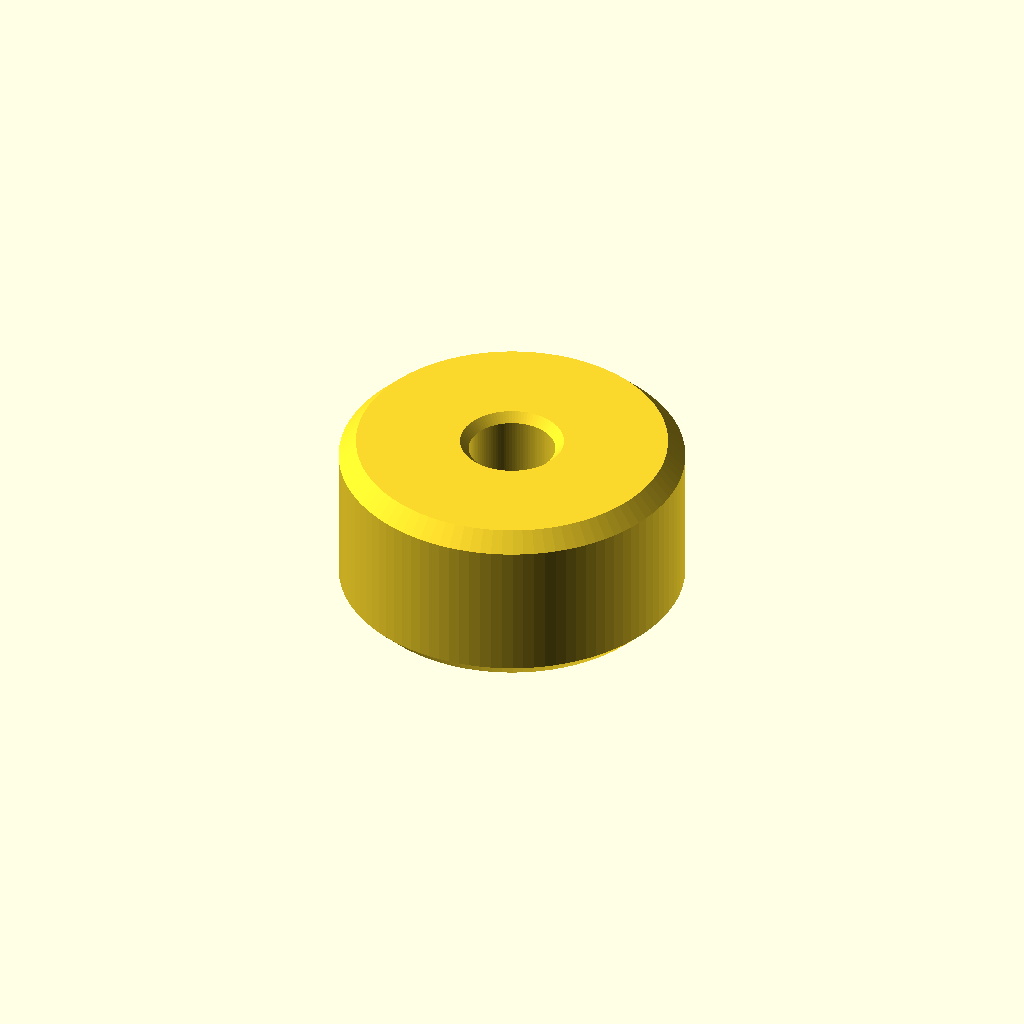
Cell 1: rendered with the file's own defaults.
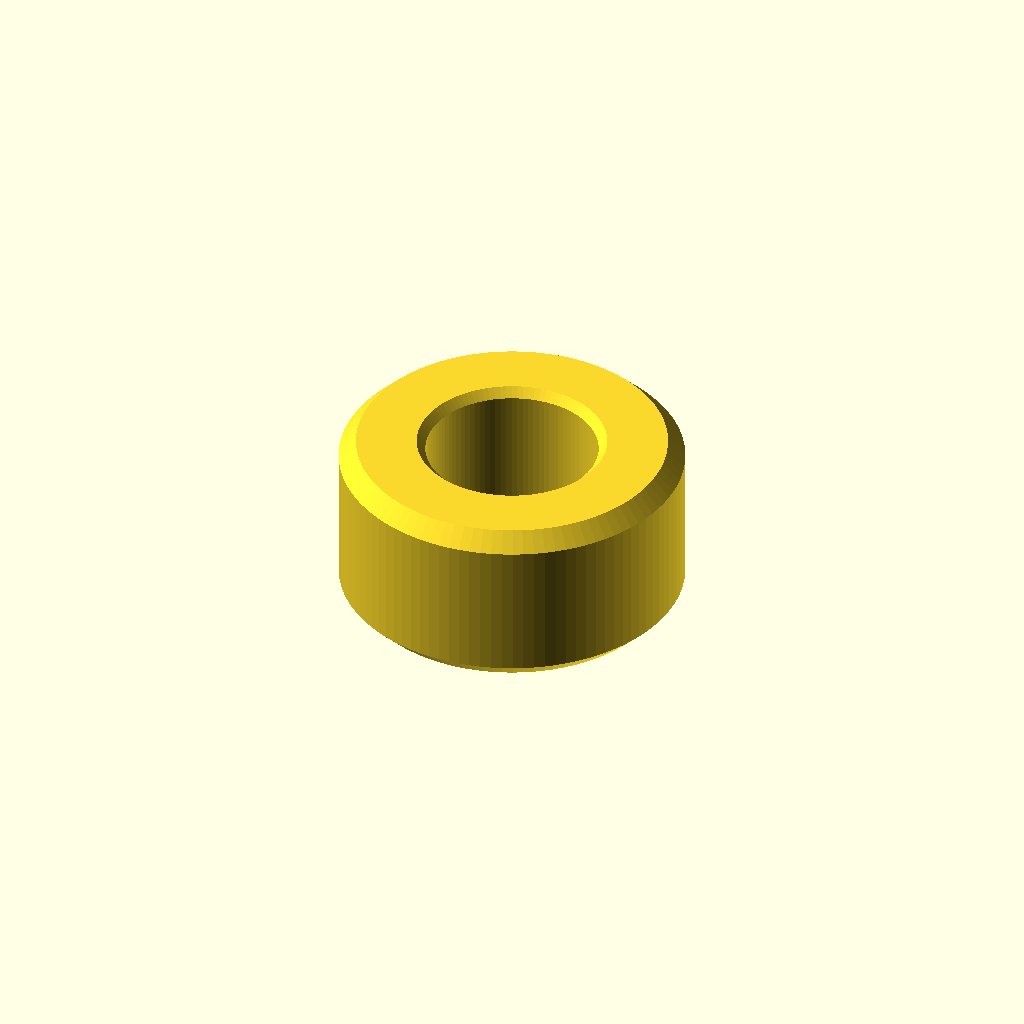
Cell 2 — id set to 10, the other parameters unchanged.
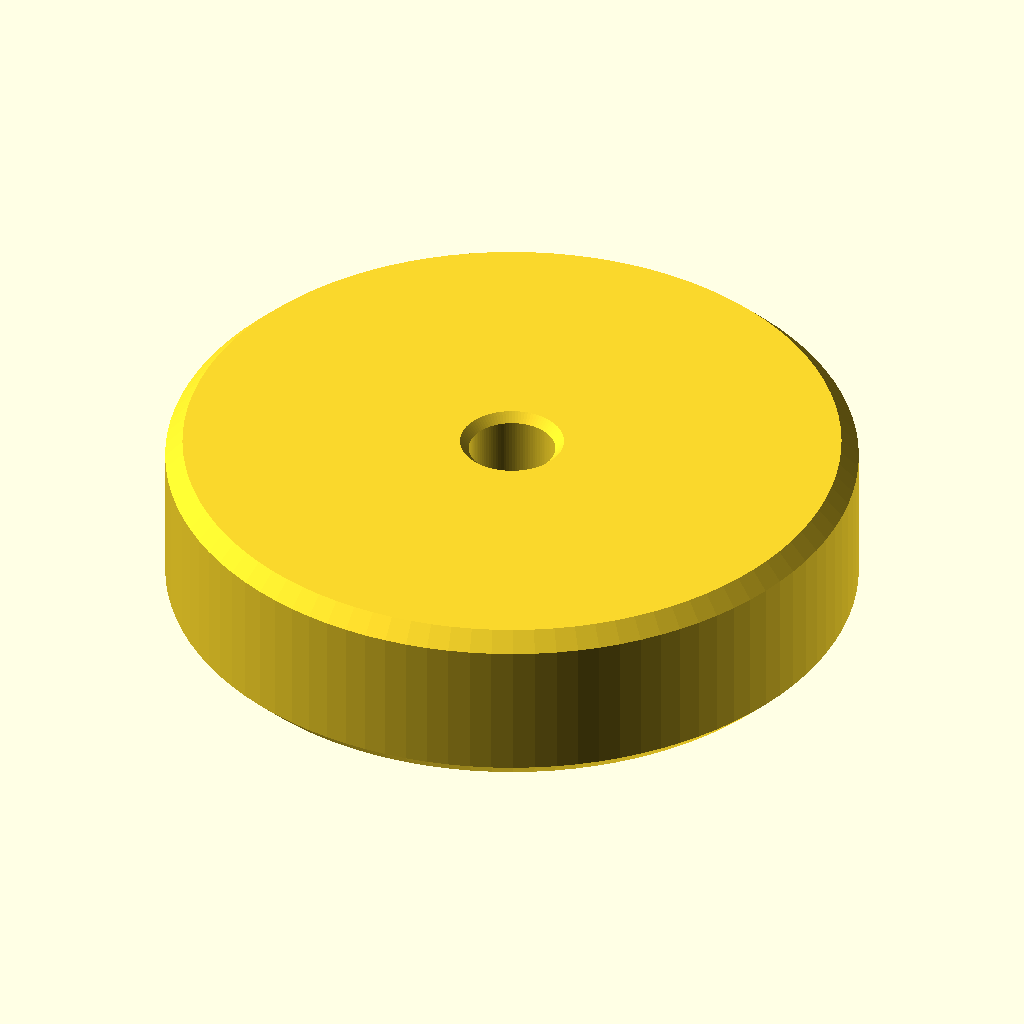
Cell 3 — od set to 40, the other parameters unchanged.
One fixed orthographic camera (rotation 55°, 0°, 25°; colour scheme Cornfield) for every cell.
Source of the model, Spacer/Spacer.scad:
// Spacer.scad
// Version: v0.03
// Description: Parametric cylindrical spacer

/* [Dimensions] */
// Inner diameter (mm, ignored if bolt_size is not None)
id = 5.0;

/* [Bolt Settings] */
// Select bolt size to automatically set inner diameter
bolt_size = "None"; // ["None", "M2", "M2.5", "M3", "M4", "M5", "M6", "M8", "M10"]

// Fit type for the bolt (Clearance = loose, Tap = tight for self-tapping, Threaded = 3D printed threads)
bolt_fit = "Clearance"; // ["Clearance", "Tap", "Threaded"]

// Tolerance for 3D printed threads (mm, increases hole size for easier fit)
thread_tolerance = 0.2;

// Outer diameter (mm)
od = 20.0;

// Length/Height (mm)
length = 10.0;

/* [Features] */
// Outer edge chamfer (mm, 0 for no chamfer)
outer_chamfer = 1.0;

// Inner edge chamfer (mm, 0 for no chamfer)
inner_chamfer = 0.5;

/* [Settings] */
// Resolution (higher value for smoother curves)
$fn = 100;

module spacer(inner_d, outer_d, h, out_chamfer, in_chamfer) {
    r_in = inner_d / 2;
    // Ensure outer radius is strictly larger than inner radius to avoid invalid geometry
    r_out = max(outer_d / 2, r_in + 0.01);

    // Prevent chamfers from overlapping or exceeding dimensions
    oc = max(0, min(out_chamfer, h / 2, (r_out - r_in) / 2));
    ic = max(0, min(in_chamfer, h / 2, (r_out - r_in) / 2));

    rotate_extrude() {
        polygon([
            [r_in + ic, 0],
            [r_out - oc, 0],
            [r_out, oc],
            [r_out, h - oc],
            [r_out - oc, h],
            [r_in + ic, h],
            [r_in, h - ic],
            [r_in, ic]
        ]);
    }
}

function get_bolt_pitch(size) =
    size == "M2"   ? 0.4 :
    size == "M2.5" ? 0.45 :
    size == "M3"   ? 0.5 :
    size == "M4"   ? 0.7 :
    size == "M5"   ? 0.8 :
    size == "M6"   ? 1.0 :
    size == "M8"   ? 1.25 :
    size == "M10"  ? 1.5 : 0;

function get_bolt_nominal_dia(size) =
    size == "M2"   ? 2.0 :
    size == "M2.5" ? 2.5 :
    size == "M3"   ? 3.0 :
    size == "M4"   ? 4.0 :
    size == "M5"   ? 5.0 :
    size == "M6"   ? 6.0 :
    size == "M8"   ? 8.0 :
    size == "M10"  ? 10.0 : 0;

// Calculate actual inner diameter based on bolt size and fit
function get_bolt_dia(size, fit) =
    let (
        nom = get_bolt_nominal_dia(size),
        pitch = get_bolt_pitch(size)
    )
    fit == "Clearance" ? (
        size == "M2"   ? 2.2 :
        size == "M2.5" ? 2.7 :
        size == "M3"   ? 3.2 :
        size == "M4"   ? 4.2 :
        size == "M5"   ? 5.2 :
        size == "M6"   ? 6.2 :
        size == "M8"   ? 8.4 :
        size == "M10"  ? 10.5 : id
    ) :
    fit == "Tap" ? (
        size == "M2"   ? 1.6 :
        size == "M2.5" ? 2.05 :
        size == "M3"   ? 2.5 :
        size == "M4"   ? 3.3 :
        size == "M5"   ? 4.2 :
        size == "M6"   ? 5.0 :
        size == "M8"   ? 6.8 :
        size == "M10"  ? 8.5 : id
    ) :
    fit == "Threaded" ? (
        // For threaded, the basic hole is the minor diameter of the thread including tolerance
        nom > 0 ? (nom + thread_tolerance) - 1.082532 * pitch : id
    ) : id;

actual_id = bolt_size == "None" ? id : get_bolt_dia(bolt_size, bolt_fit);

module thread_cutter(d, pitch, length, tol) {
    r_maj = (d + tol) / 2;
    r_min = r_maj - 0.54127 * pitch;
    segments = $fn > 0 ? max($fn, 12) : 36;

    z_start = -0.1;
    z_end = length + 0.1;
    cut_length = z_end - z_start;

    turns = cut_length / pitch;
    steps = ceil(turns * segments);
    dz = cut_length / steps;
    da = 360 / segments;

    function r_at(phase) =
        let(p = phase < 0 ? phase - floor(phase) : phase - floor(phase))
        p < 0.5 ? r_min + (r_maj - r_min) * (p * 2)
                : r_maj - (r_maj - r_min) * ((p - 0.5) * 2);

    function pt(j, i) = j*segments + i;

    bot_center = (steps + 1) * segments;
    top_center = bot_center + 1;

    vertices = [
        for (j=[0:steps])
            for (i=[0:segments-1])
                let(
                    z = z_start + j * dz,
                    theta = i * da,
                    phase = z / pitch - theta / 360,
                    r = r_at(phase)
                )
                [r * cos(theta), r * sin(theta), z],
        [0, 0, z_start],
        [0, 0, z_end]
    ];

    faces_side = [
        for (j=[0:steps-1])
            for (i=[0:segments-1])
                let(n = (i+1)%segments)
                each [
                    [pt(j, i), pt(j+1, n), pt(j, n)],
                    [pt(j+1, i), pt(j+1, n), pt(j, i)]
                ]
    ];

    faces_bottom = [
        for (i=[0:segments-1])
            let(n = (i+1)%segments)
            [bot_center, pt(0, i), pt(0, n)]
    ];

    faces_top = [
        for (i=[0:segments-1])
            let(n = (i+1)%segments)
            [top_center, pt(steps, n), pt(steps, i)]
    ];

    polyhedron(points=vertices, faces=concat(faces_side, faces_bottom, faces_top), convexity=10);
}

// Generate the spacer
if (bolt_size != "None" && bolt_fit == "Threaded") {
    difference() {
        spacer(inner_d=actual_id, outer_d=od, h=length, out_chamfer=outer_chamfer, in_chamfer=inner_chamfer);
        thread_cutter(d=get_bolt_nominal_dia(bolt_size), pitch=get_bolt_pitch(bolt_size), length=length, tol=thread_tolerance);
    }
} else {
    spacer(inner_d=actual_id, outer_d=od, h=length, out_chamfer=outer_chamfer, in_chamfer=inner_chamfer);
}
Customizer parameters (derived from the source; name, type, default, range or options):
id: number, default 5
bolt_size: string, default "None", options "None", "M2", "M2.5", "M3", "M4", "M5", "M6", "M8", "M10"
bolt_fit: string, default "Clearance", options "Clearance", "Tap", "Threaded"
thread_tolerance: number, default 0.2
od: number, default 20
length: number, default 10
outer_chamfer: number, default 1
inner_chamfer: number, default 0.5
